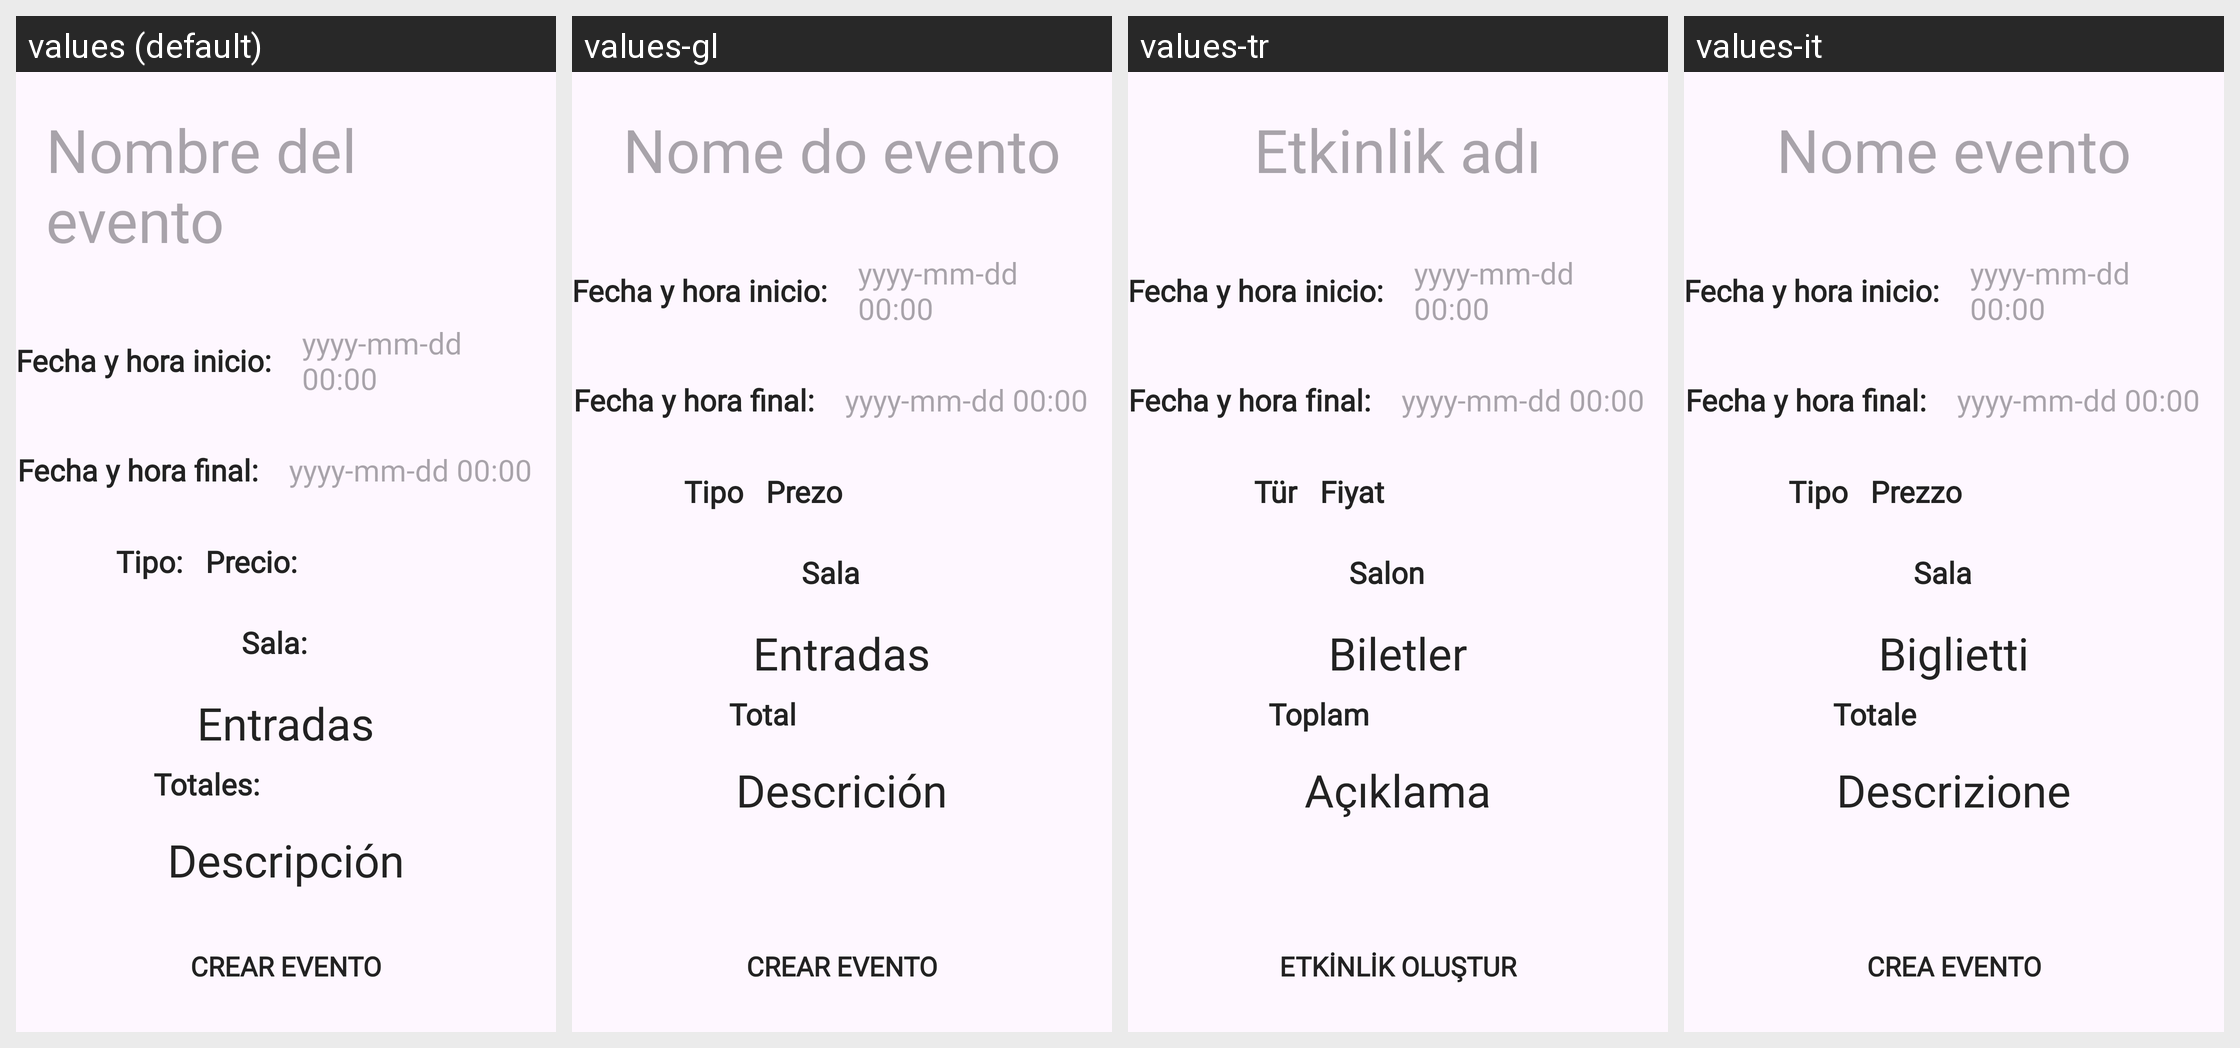

Strings drawn on this Android screen and how each of the app's shown locales translates them:
Android screen res/layout/fragment_crear_evento.xml rendered under 4 locales, left to right: values (default), values-gl, values-tr, values-it. Device: Nexus 5 (rendered at 1080×1920; each locale shown at half size, 540×960, under a caption strip naming it); theme Theme.CulturApp.
Other locales in the repository, not shown: values-ca, values-de, values-en, values-ja, values-lt, values-pt, values-ru, values-zh.
Strings drawn on this screen, with the default value and each locale's value (text and hints the layout hard-codes, and strings that could not be matched under every locale, appear in the picture but are not listed):

nombre_evento
  values: Nombre del evento
  values-gl: Nome do evento
  values-tr: Etkinlik adı
  values-it: Nome evento

fechaInicio
  values: Fecha y hora inicio:
  values-gl: Fecha y hora inicio:  [not translated; the default value is used]
  values-tr: Fecha y hora inicio:  [not translated; the default value is used]
  values-it: Fecha y hora inicio:  [not translated; the default value is used]

fechaFinal
  values: Fecha y hora final:
  values-gl: Fecha y hora final:  [not translated; the default value is used]
  values-tr: Fecha y hora final:  [not translated; the default value is used]
  values-it: Fecha y hora final:  [not translated; the default value is used]

tipo
  values: Tipo:
  values-gl: Tipo
  values-tr: Tür
  values-it: Tipo

precio
  values: Precio:
  values-gl: Prezo
  values-tr: Fiyat
  values-it: Prezzo

sala
  values: Sala:
  values-gl: Sala
  values-tr: Salon
  values-it: Sala

entradas
  values: Entradas
  values-gl: Entradas
  values-tr: Biletler
  values-it: Biglietti

total
  values: Totales:
  values-gl: Total
  values-tr: Toplam
  values-it: Totale

descripcion
  values: Descripción
  values-gl: Descrición
  values-tr: Açıklama
  values-it: Descrizione

crear
  values: Crear evento
  values-gl: Crear evento
  values-tr: Etkinlik oluştur
  values-it: Crea evento
